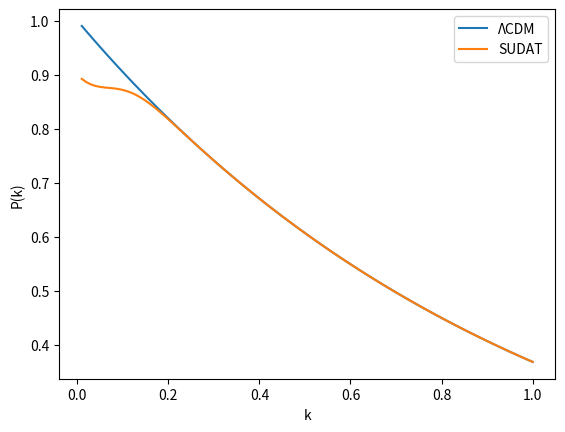

Reproduce this figure in Python.
import numpy as np
import matplotlib.pyplot as plt

k = np.linspace(0.01, 1, 100)

Pk_lcdm = np.exp(-k)
Pk_sudat = Pk_lcdm * (1 - 0.1*np.exp(-(k/0.1)**2))

plt.plot(k, Pk_lcdm, label="ΛCDM")
plt.plot(k, Pk_sudat, label="SUDAT")

plt.xlabel("k")
plt.ylabel("P(k)")
plt.legend()

plt.savefig("pk_comparison.pdf")
plt.show()
